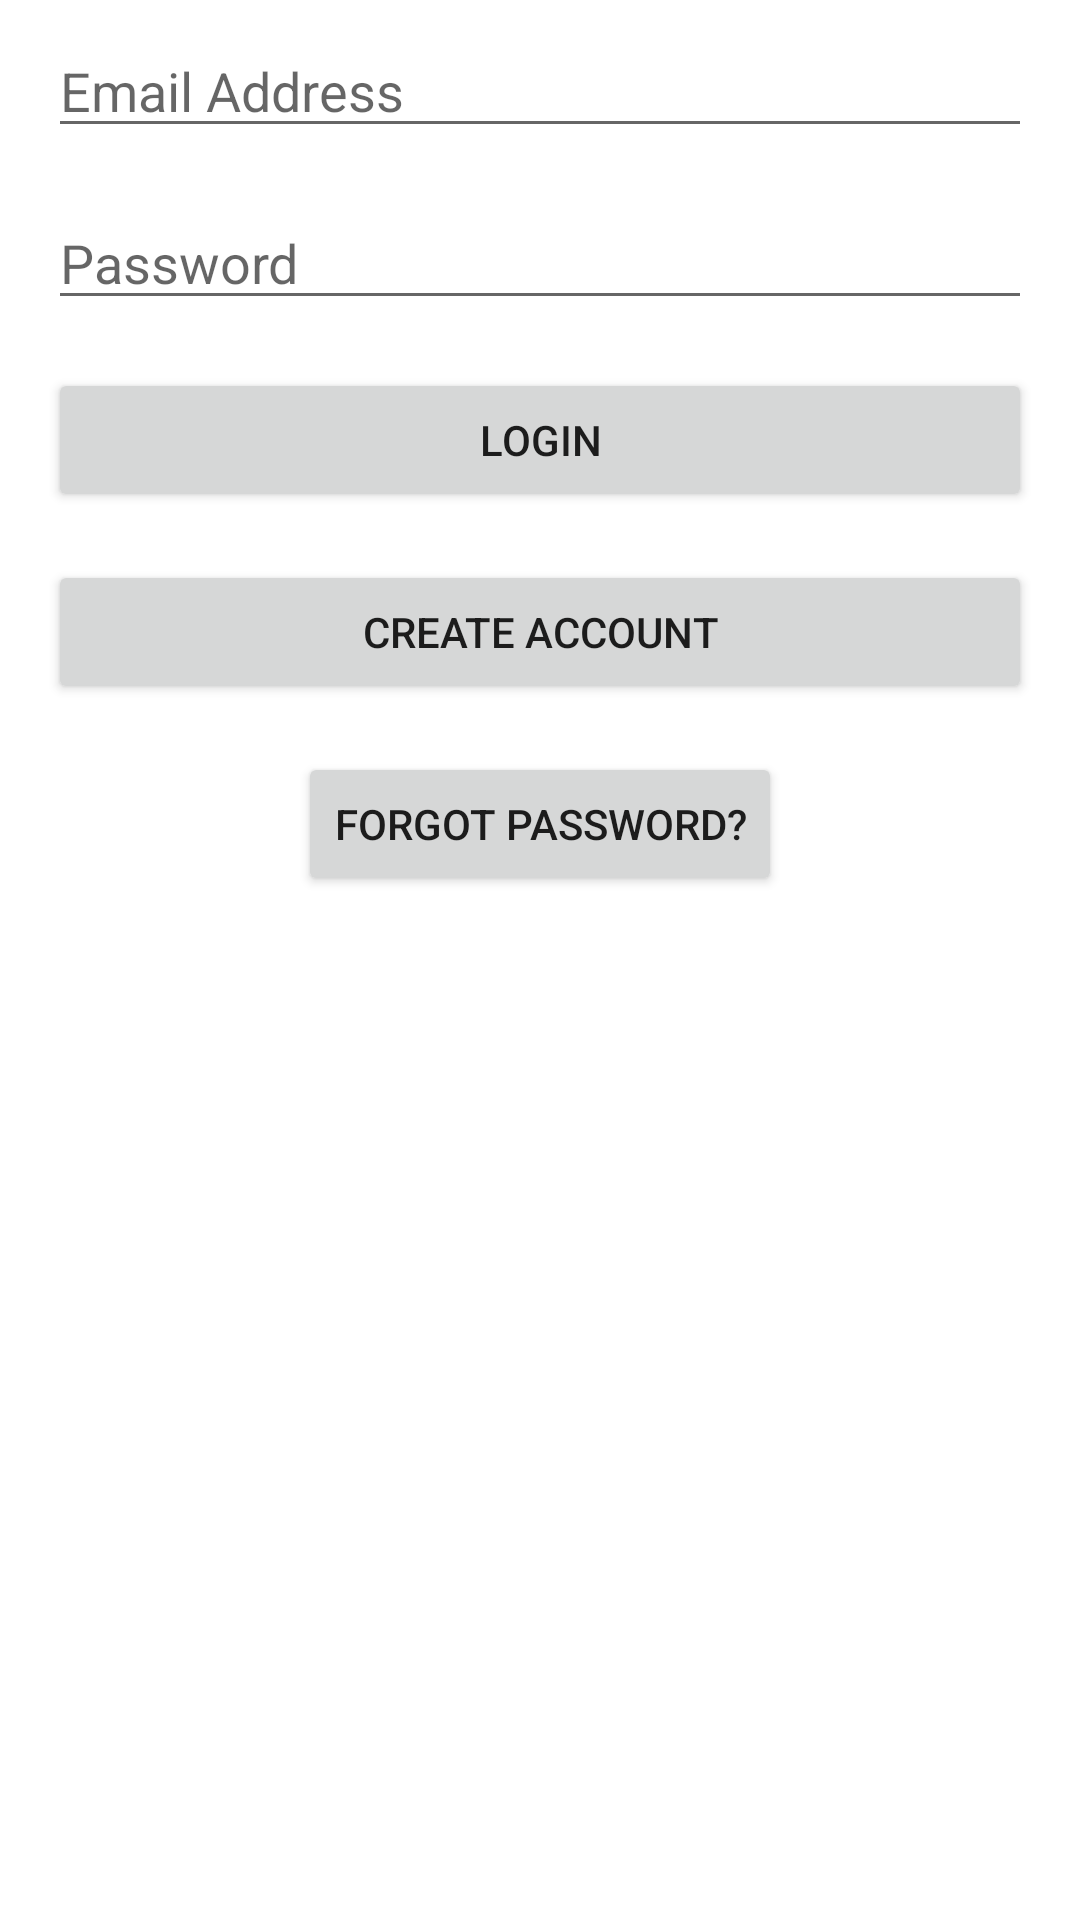

Write the Android layout XML for this screen, with the resource values it uses.
<!-- AndroidManifest.xml: application theme Theme.EbusuaSchoolApp -->
<!-- res/layout/activity_login.xml -->
<?xml version="1.0" encoding="utf-8"?>
<androidx.constraintlayout.widget.ConstraintLayout xmlns:android="http://schemas.android.com/apk/res/android"
    xmlns:app="http://schemas.android.com/apk/res-auto"
    xmlns:tools="http://schemas.android.com/tools"
    android:layout_width="match_parent"
    android:layout_height="match_parent"
    tools:context=".Login">

    <EditText
        android:id="@+id/loginEmail"
        android:layout_width="0dp"
        android:layout_height="wrap_content"
        android:layout_marginStart="16dp"
        android:layout_marginTop="8dp"
        android:layout_marginEnd="16dp"
        android:ems="10"
        android:hint="Email Address"
        android:inputType="textPersonName"
        app:layout_constraintEnd_toEndOf="parent"
        app:layout_constraintStart_toStartOf="parent"
        app:layout_constraintTop_toTopOf="parent" />

    <EditText
        android:id="@+id/loginPassword"
        android:layout_width="0dp"
        android:layout_height="wrap_content"
        android:layout_marginStart="16dp"
        android:layout_marginTop="16dp"
        android:layout_marginEnd="16dp"
        android:ems="10"
        android:hint="Password"
        android:inputType="textPassword"
        app:layout_constraintEnd_toEndOf="parent"
        app:layout_constraintStart_toStartOf="parent"
        app:layout_constraintTop_toBottomOf="@+id/loginEmail" />

    <Button
        android:id="@+id/loginbtn"
        android:layout_width="0dp"
        android:layout_height="wrap_content"
        android:layout_marginStart="16dp"
        android:layout_marginTop="16dp"
        android:layout_marginEnd="16dp"
        android:text="Login"
        app:layout_constraintEnd_toEndOf="parent"
        app:layout_constraintStart_toStartOf="parent"
        app:layout_constraintTop_toBottomOf="@+id/loginPassword" />

    <Button
        android:id="@+id/createAccountBtn"
        android:layout_width="0dp"
        android:layout_height="wrap_content"
        android:layout_marginStart="16dp"
        android:layout_marginTop="16dp"
        android:layout_marginEnd="16dp"
        android:text="Create Account"
        app:layout_constraintEnd_toEndOf="parent"
        app:layout_constraintHorizontal_bias="0.498"
        app:layout_constraintStart_toStartOf="parent"
        app:layout_constraintTop_toBottomOf="@+id/loginbtn" />

    <Button
        android:id="@+id/forgotPasswordBtn"
        android:layout_width="wrap_content"
        android:layout_height="wrap_content"
        android:layout_marginStart="16dp"
        android:layout_marginTop="16dp"
        android:layout_marginEnd="16dp"
        android:text="Forgot Password?"
        app:layout_constraintEnd_toEndOf="parent"
        app:layout_constraintStart_toStartOf="parent"
        app:layout_constraintTop_toBottomOf="@+id/createAccountBtn" />

</androidx.constraintlayout.widget.ConstraintLayout>
<!-- resources referenced by this layout -->
<resources>
  <style name="Theme.EbusuaSchoolApp" parent="Theme.MaterialComponents.DayNight.NoActionBar">
          
          <item name="colorPrimary">@color/purple_500</item>
          <item name="colorPrimaryVariant">@color/purple_700</item>
          <item name="colorOnPrimary">@color/white</item>
          
          <item name="colorSecondary">@color/teal_200</item>
          <item name="colorSecondaryVariant">@color/teal_700</item>
          <item name="colorOnSecondary">@color/black</item>
          
          <item name="android:statusBarColor" tools:targetApi="l">?attr/colorPrimaryVariant</item>
          
  
  
      </style>
  <!-- not gathered from this repository: default colours our renderer supplied (Android Studio template values) -->
  <color name="purple_500">#FF6200EE</color>
  <color name="purple_700">#FF3700B3</color>
  <color name="teal_200">#FF03DAC5</color>
  <color name="teal_700">#FF018786</color>
  <color name="black">#FF000000</color>
  <color name="white">#FFFFFFFF</color>
</resources>
